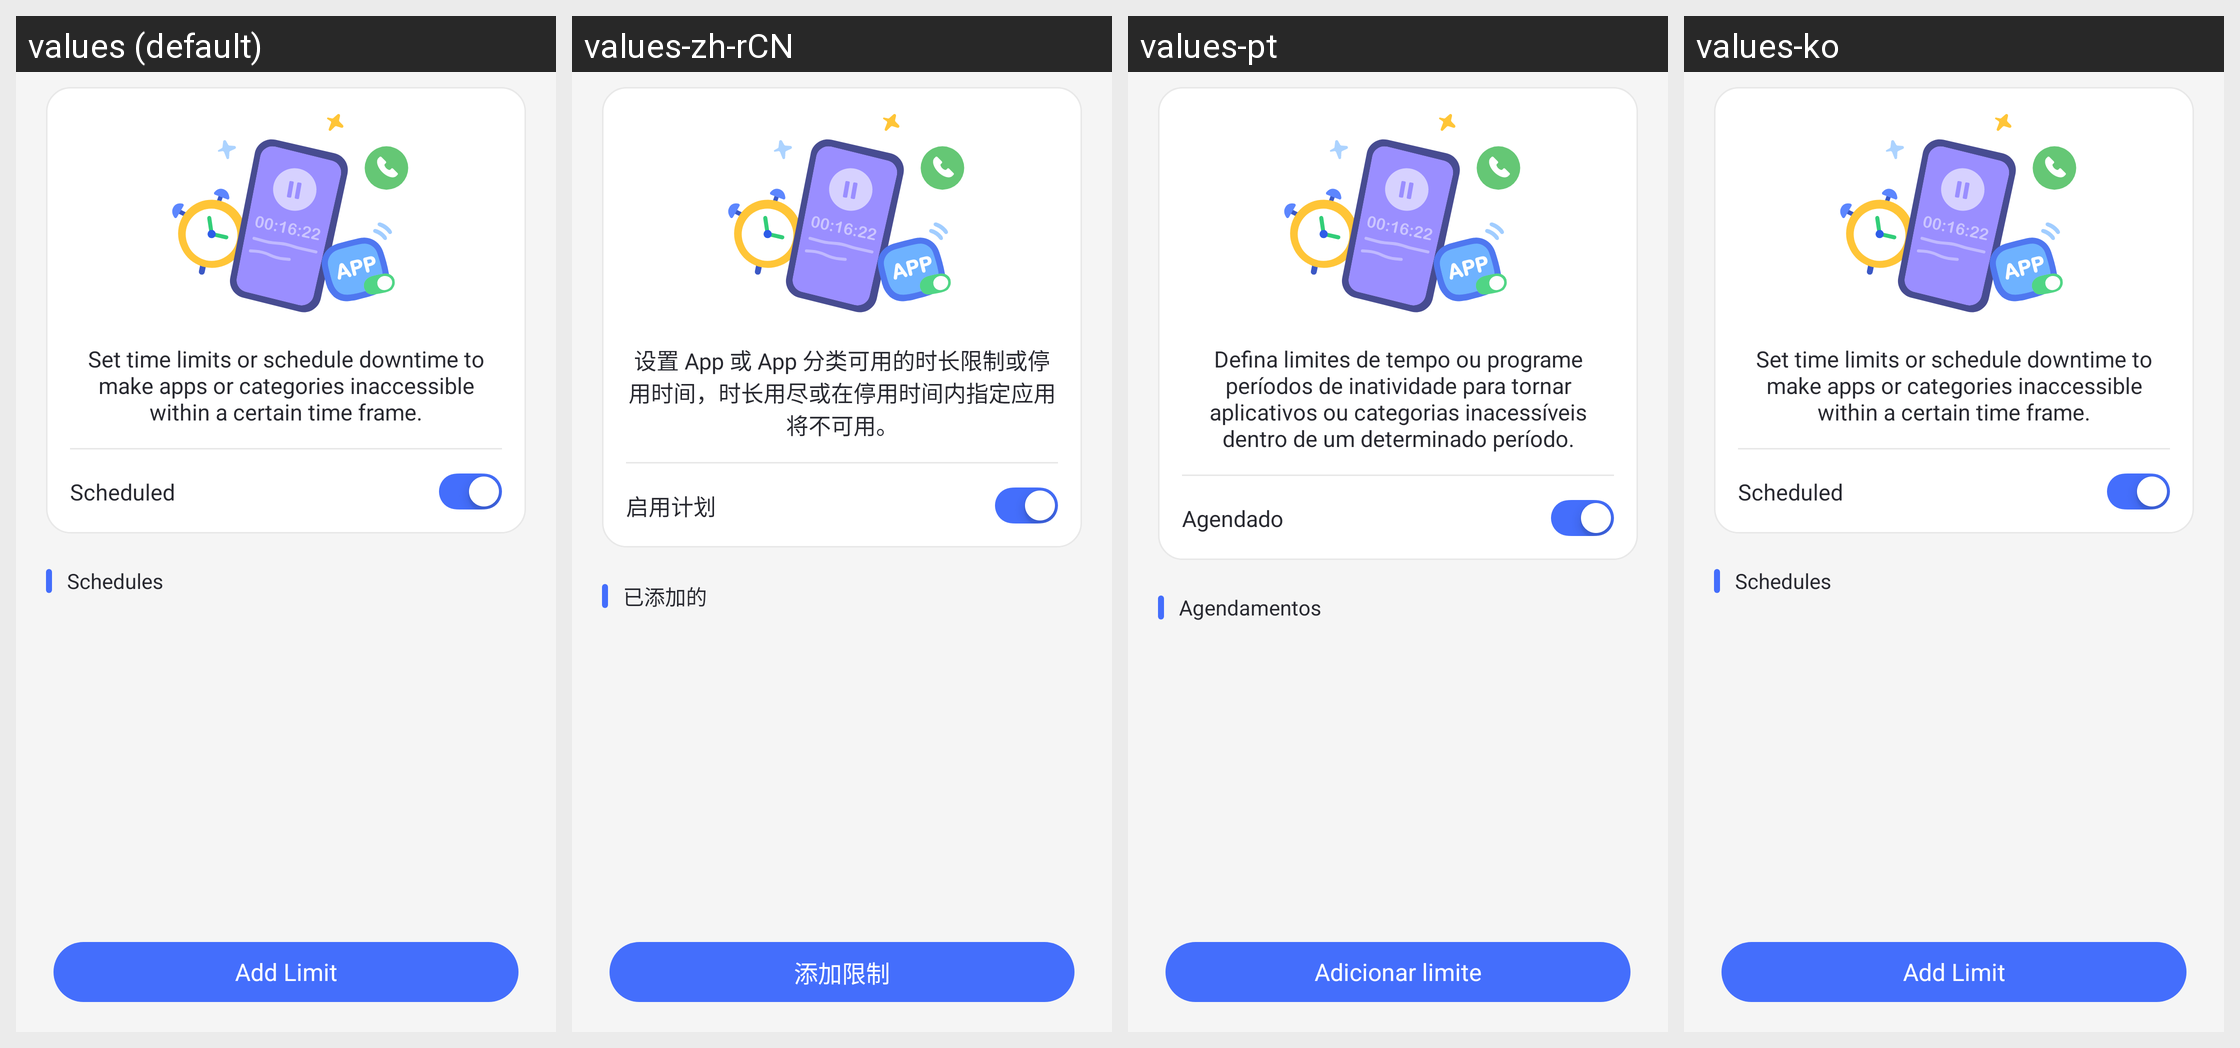

Translations of the strings shown on this Android screen, per locale in the grid:
Android screen res/layout/parent_enable_limit_view.xml rendered under 4 locales, left to right: values (default), values-zh-rCN, values-pt, values-ko. Device: Nexus 5 (rendered at 1080×1920; each locale shown at half size, 540×960, under a caption strip naming it); theme AppTheme.
Other locales in the repository, not shown: values-af, values-am, values-ar, values-as, values-az, values-be, values-bg, values-bn, values-bs, values-ca, values-cs, values-da, values-de, values-el, values-en-rCA, values-en-rGB, values-en-rIN, values-en-rXC, values-es, values-es-rUS, values-et, values-eu, values-fa, values-fi, values-fr, values-fr-rCA, values-gl, values-gu, values-hr, values-hu, values-hy, values-in, values-is, values-it, values-iw, values-ja, values-ka, values-kk, values-km, values-kn, values-ky, values-lo, values-lt, values-lv, values-mk, values-ml, values-mn, values-mr, values-ms, values-my, values-nb, values-ne, values-nl, values-or, values-pa, values-pl, values-pt-rBR, values-pt-rPT, values-ro, values-ru, values-si, values-sk, values-sl, values-sq, values-sr, values-sv, values-sw, values-ta, values-te, values-th, values-tl, values-tr, values-uk, values-ur, values-uz, values-vi, values-zh-rHK, values-zh-rTW, values-zu.
Strings drawn on this screen, with the default value and each locale's value (text and hints the layout hard-codes, and strings that could not be matched under every locale, appear in the picture but are not listed):

Parent_UsageLimit_App_Empty_Title
  values: Set time limits or schedule downtime to make apps or categories inaccessible within a certain time frame.
  values-zh-rCN: 设置 App 或 App 分类可用的时长限制或停用时间，时长用尽或在停用时间内指定应用将不可用。
  values-pt: Defina limites de tempo ou programe períodos de inatividade para tornar aplicativos ou categorias inacessíveis dentro de um determinado período.
  values-ko: Set time limits or schedule downtime to make apps or categories inaccessible within a certain time frame.  [not translated; the default value is used]

Parent_UsageLimit_Enable
  values: Scheduled
  values-zh-rCN: 启用计划
  values-pt: Agendado
  values-ko: Scheduled  [not translated; the default value is used]

Parent_UsageLimit_Added
  values: Schedules
  values-zh-rCN: 已添加的
  values-pt: Agendamentos
  values-ko: Schedules  [not translated; the default value is used]

Parent_AppLimits_Add_Limit
  values: Add Limit
  values-zh-rCN: 添加限制
  values-pt: Adicionar limite
  values-ko: Add Limit  [not translated; the default value is used]
